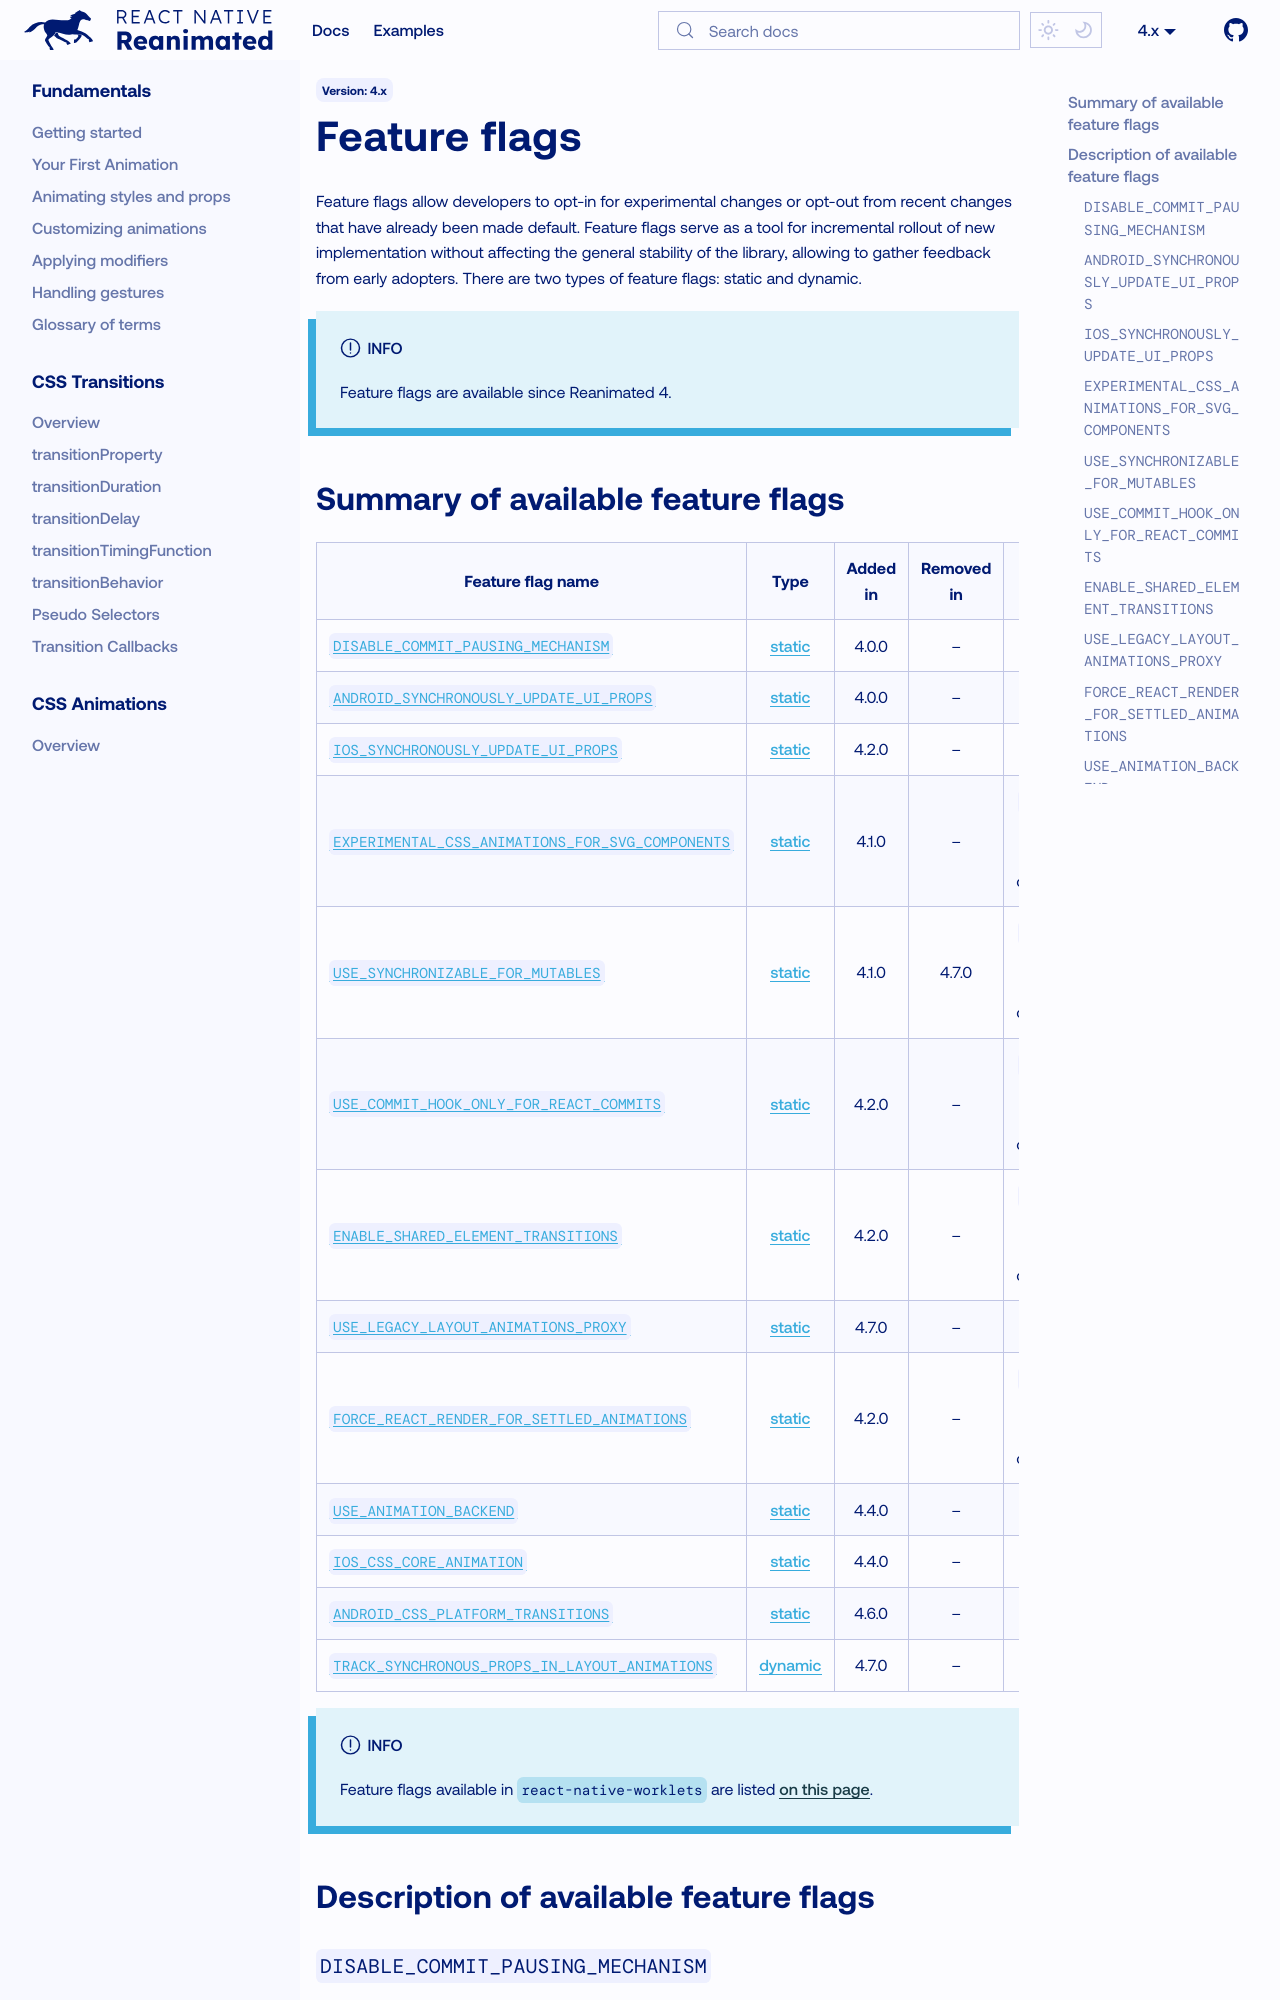

repository: software-mansion/react-native-reanimated · page: docs/guides/feature-flags/index.html · generator: docusaurus

---
id: feature-flags
title: Feature flags
sidebar_label: Feature flags
---

# Feature flags

Feature flags allow developers to opt-in for experimental changes or opt-out from recent changes that have already been made default. Feature flags serve as a tool for incremental rollout of new implementation without affecting the general stability of the library, allowing to gather feedback from early adopters. There are two types of feature flags: static and dynamic.

:::info

Feature flags are available since Reanimated 4.

:::

## Summary of available feature flags

| Feature flag name                                                                                   |              Type               | Added in | Removed in |               Default value               |
| --------------------------------------------------------------------------------------------------- | :-----------------------------: | :------: | :--------: | :---------------------------------------: |
| [`DISABLE_COMMIT_PAUSING_MECHANISM`](#disable_commit_pausing_mechanism)                             | [static](#static-feature-flags) |  4.0.0   |  –   |                  `false`                  |
| [`ANDROID_SYNCHRONOUSLY_UPDATE_UI_PROPS`](#android_synchronously_update_ui_props)                   | [static](#static-feature-flags) |  4.0.0   |  –   |                  `false`                  |
| [`IOS_SYNCHRONOUSLY_UPDATE_UI_PROPS`](#ios_synchronously_update_ui_props)                           | [static](#static-feature-flags) |  4.2.0   |  –   |                  `false`                  |
| [`EXPERIMENTAL_CSS_ANIMATIONS_FOR_SVG_COMPONENTS`](#experimental_css_animations_for_svg_components) | [static](#static-feature-flags) |  4.1.0   |  –   | `true` for 4.4.0+ <br/> `false` otherwise |
| [`USE_SYNCHRONIZABLE_FOR_MUTABLES`](#use_synchronizable_for_mutables)                               | [static](#static-feature-flags) |  4.1.0   | 4.7.0 | `true` for 4.3.0+ <br/> `false` otherwise |
| [`USE_COMMIT_HOOK_ONLY_FOR_REACT_COMMITS`](#use_commit_hook_only_for_react_commits)                 | [static](#static-feature-flags) |  4.2.0   |  –   | `true` for 4.3.0+ <br/> `false` otherwise |
| [`ENABLE_SHARED_ELEMENT_TRANSITIONS`](#enable_shared_element_transitions)                           | [static](#static-feature-flags) |  4.2.0   |  –   | `true` for 4.8.0+ <br/> `false` otherwise |
| [`USE_LEGACY_LAYOUT_ANIMATIONS_PROXY`](#use_legacy_layout_animations_proxy)                         | [static](#static-feature-flags) |  4.7.0   |  –   |                  `false`                  |
| [`FORCE_REACT_RENDER_FOR_SETTLED_ANIMATIONS`](#force_react_render_for_settled_animations)           | [static](#static-feature-flags) |  4.2.0   |  –   | `true` for 4.3.0+ <br/> `false` otherwise |
| [`USE_ANIMATION_BACKEND`](#use_animation_backend)                                                   | [static](#static-feature-flags) |  4.4.0   |  –   |                  `false`                  |
| [`IOS_CSS_CORE_ANIMATION`](#ios_css_core_animation-and-android_css_platform_transitions)            | [static](#static-feature-flags) |  4.4.0   |  –   |                  `false`                  |
| [`ANDROID_CSS_PLATFORM_TRANSITIONS`](#ios_css_core_animation-and-android_css_platform_transitions)  | [static](#static-feature-flags) |  4.6.0   |  –   |                  `false`                  |
| [`TRACK_SYNCHRONOUS_PROPS_IN_LAYOUT_ANIMATIONS`](#track_synchronous_props_in_layout_animations)                               | [dynamic](#dynamic-feature-flags)|  4.7.0   |  –   | `false`                                   |

:::info

Feature flags available in `react-native-worklets` are listed [on this page](https://docs.swmansion.com/react-native-worklets/docs/guides/feature-flags).

:::

## Description of available feature flags
